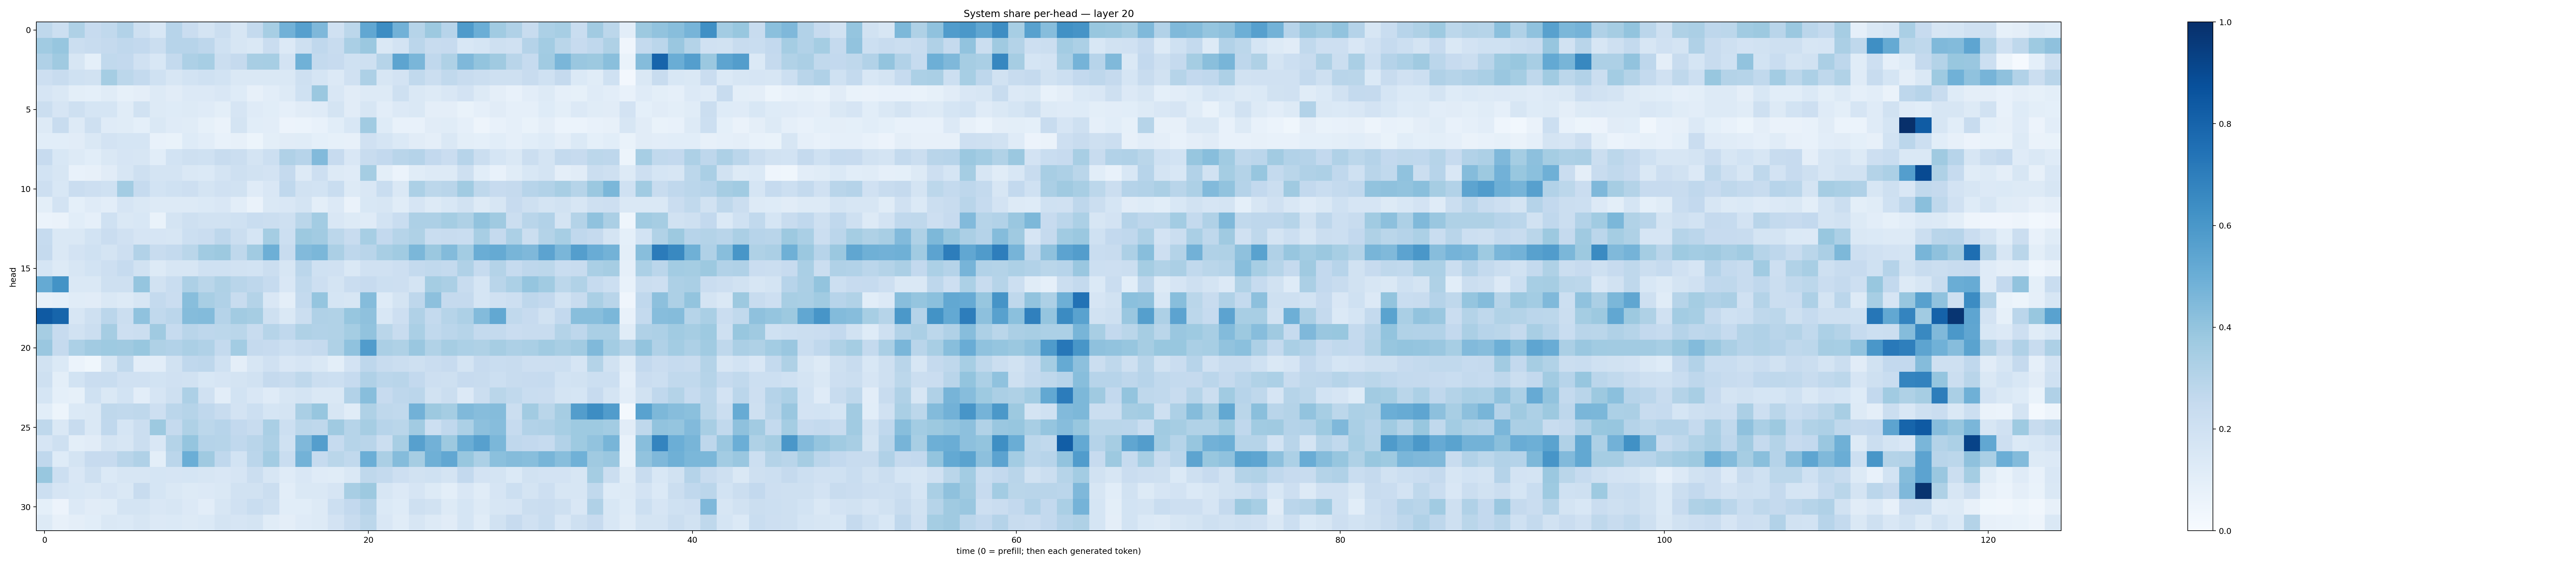

The file beside this chart, header and first rows:
0.27287292, 0.21510011, 0.32141688, 0.24397536, 0.2647476, 0.3089589, 0.20671594, 0.15393437, 0.2952688, 0.22930056, 0.17686193, 0.22366528, 0.15637887, 0.2577901, 0.34386835, 0.48187315, 0.5620811, 0.4522492, 0.19841315, 0.28021488, 0.52852046, 0.6429506, 0.4840312, 0.29804215
0.3666, 0.3917, 0.2212, 0.2344, 0.251, 0.2685, 0.2599, 0.2223, 0.2954, 0.2962, 0.2748, 0.2011, 0.1563, 0.1428, 0.2302, 0.1355, 0.2048, 0.2663, 0.2404, 0.337, 0.3821, 0.1443, 0.1834, 0.2814
0.3167, 0.3693, 0.1573, 0.09089, 0.262, 0.2602, 0.1989, 0.1533, 0.2554, 0.3244, 0.3461, 0.2192, 0.2516, 0.3436, 0.3461, 0.1814, 0.4865, 0.255, 0.2428, 0.1996, 0.2103, 0.2984, 0.5403, 0.4648
0.2126, 0.2378, 0.2027, 0.1886, 0.3528, 0.2774, 0.2556, 0.2027, 0.1605, 0.187, 0.2005, 0.1859, 0.144, 0.1407, 0.1428, 0.1416, 0.2037, 0.1717, 0.1361, 0.1969, 0.3259, 0.1598, 0.1805, 0.2641
0.1643, 0.142, 0.1014, 0.09365, 0.1158, 0.08338, 0.09639, 0.1282, 0.1098, 0.1335, 0.1356, 0.151, 0.1226, 0.08038, 0.1053, 0.1307, 0.2003, 0.38, 0.1511, 0.1111, 0.1292, 0.1286, 0.2094, 0.145
0.2224, 0.1647, 0.2046, 0.1697, 0.1707, 0.1167, 0.1912, 0.1281, 0.123, 0.1315, 0.1185, 0.09998, 0.1654, 0.1182, 0.1085, 0.08805, 0.1103, 0.1192, 0.1728, 0.1095, 0.1604, 0.1022, 0.1349, 0.1431
0.1302, 0.2353, 0.1254, 0.2084, 0.1197, 0.1167, 0.09263, 0.1424, 0.1199, 0.1152, 0.08572, 0.06508, 0.1745, 0.106, 0.1033, 0.05701, 0.06058, 0.07219, 0.1075, 0.1543, 0.3639, 0.1247, 0.07367, 0.07068
0.1089, 0.1079, 0.1128, 0.1475, 0.1806, 0.1701, 0.1697, 0.07398, 0.06929, 0.1222, 0.1017, 0.07069, 0.07938, 0.05144, 0.0998, 0.1101, 0.1156, 0.0905, 0.08585, 0.07972, 0.1975, 0.1687, 0.1378, 0.1125
0.2439, 0.1547, 0.1273, 0.1079, 0.1422, 0.1676, 0.1595, 0.1086, 0.1841, 0.2059, 0.201, 0.2353, 0.2224, 0.1787, 0.2169, 0.3179, 0.294, 0.4437, 0.245, 0.1496, 0.242, 0.2616, 0.2906, 0.3037
0.1851, 0.1637, 0.0778, 0.07965, 0.1106, 0.1598, 0.205, 0.176, 0.1729, 0.1456, 0.1377, 0.175, 0.2052, 0.1877, 0.1812, 0.2505, 0.126, 0.214, 0.1261, 0.1174, 0.3548, 0.09818, 0.06082, 0.1138
0.2114, 0.1527, 0.2299, 0.2144, 0.2021, 0.356, 0.2499, 0.1838, 0.2009, 0.2126, 0.1768, 0.1983, 0.1897, 0.1176, 0.1502, 0.2686, 0.1945, 0.1848, 0.2313, 0.1277, 0.1489, 0.2318, 0.1412, 0.3311
0.09929, 0.1822, 0.09029, 0.1183, 0.1037, 0.1652, 0.1435, 0.131, 0.1269, 0.1294, 0.1389, 0.1522, 0.1048, 0.06391, 0.1417, 0.1485, 0.1779, 0.09819, 0.1335, 0.06355, 0.1539, 0.1566, 0.1142, 0.1644
0.05955, 0.06363, 0.1086, 0.08894, 0.2018, 0.1475, 0.1526, 0.0676, 0.1742, 0.2074, 0.1905, 0.1931, 0.1997, 0.2311, 0.2243, 0.2048, 0.2866, 0.356, 0.151, 0.1251, 0.1174, 0.184, 0.231, 0.3251
0.2475, 0.1424, 0.1439, 0.1872, 0.2279, 0.1959, 0.1642, 0.1656, 0.1603, 0.2165, 0.2273, 0.2754, 0.2208, 0.1715, 0.3551, 0.2168, 0.3764, 0.3608, 0.2796, 0.2361, 0.346, 0.2601, 0.2971, 0.3222
0.2523, 0.1419, 0.1828, 0.2014, 0.1733, 0.2111, 0.3123, 0.2361, 0.2562, 0.2872, 0.3643, 0.3781, 0.2704, 0.3667, 0.494, 0.2385, 0.4452, 0.4576, 0.3336, 0.2762, 0.2913, 0.3432, 0.3637, 0.4576
0.1715, 0.1263, 0.1564, 0.1862, 0.2131, 0.2464, 0.19, 0.1306, 0.1566, 0.1589, 0.2002, 0.2016, 0.1891, 0.187, 0.2211, 0.1591, 0.2825, 0.2018, 0.1954, 0.142, 0.198, 0.1968, 0.2147, 0.2554
0.5164, 0.6174, 0.1443, 0.1441, 0.207, 0.2035, 0.395, 0.1944, 0.2339, 0.3247, 0.2875, 0.3232, 0.2915, 0.2762, 0.2491, 0.1494, 0.2642, 0.2115, 0.1774, 0.2271, 0.243, 0.2174, 0.2134, 0.1747
0.08436, 0.09019, 0.1162, 0.1107, 0.1409, 0.1326, 0.1582, 0.2547, 0.2284, 0.4282, 0.3401, 0.3199, 0.2397, 0.3054, 0.1505, 0.09579, 0.2571, 0.3958, 0.1696, 0.159, 0.437, 0.1235, 0.1746, 0.2739
0.8377, 0.7943, 0.1608, 0.2081, 0.2823, 0.2189, 0.4099, 0.2619, 0.2846, 0.4338, 0.4378, 0.3027, 0.3615, 0.3489, 0.2094, 0.1421, 0.224, 0.3169, 0.3164, 0.3937, 0.4136, 0.1559, 0.2137, 0.3189
0.3507, 0.2453, 0.1915, 0.2237, 0.3495, 0.2112, 0.2202, 0.369, 0.2462, 0.2897, 0.2759, 0.281, 0.2867, 0.239, 0.2987, 0.2677, 0.3207, 0.3098, 0.3141, 0.3517, 0.4048, 0.288, 0.238, 0.3385
0.3865, 0.2538, 0.3308, 0.3619, 0.3748, 0.37, 0.3894, 0.3236, 0.3108, 0.3322, 0.3199, 0.2548, 0.357, 0.2513, 0.244, 0.2184, 0.241, 0.2533, 0.3239, 0.4072, 0.5765, 0.3352, 0.3213, 0.3838
0.1907, 0.1403, 0.06025, 0.03798, 0.1613, 0.2646, 0.1042, 0.1041, 0.1898, 0.2661, 0.2768, 0.1997, 0.09547, 0.1569, 0.1978, 0.1516, 0.1655, 0.1473, 0.09986, 0.1814, 0.2739, 0.2418, 0.2256, 0.2081
0.2057, 0.09957, 0.1858, 0.2281, 0.2319, 0.1992, 0.1986, 0.1854, 0.1981, 0.1885, 0.1541, 0.1668, 0.1797, 0.1927, 0.2537, 0.2365, 0.2734, 0.225, 0.2177, 0.2484, 0.3164, 0.2814, 0.292, 0.2578
0.1692, 0.09088, 0.08478, 0.203, 0.1469, 0.1858, 0.1036, 0.1659, 0.2094, 0.3247, 0.1983, 0.1041, 0.1851, 0.1498, 0.1205, 0.1628, 0.1761, 0.1417, 0.1421, 0.3124, 0.4262, 0.2459, 0.2736, 0.284
0.1078, 0.05362, 0.139, 0.1429, 0.2715, 0.2648, 0.2726, 0.2142, 0.2831, 0.3, 0.2674, 0.2357, 0.1798, 0.2171, 0.1684, 0.1759, 0.336, 0.3917, 0.1604, 0.1155, 0.3231, 0.2728, 0.2654, 0.4814
0.2714, 0.1463, 0.2398, 0.1473, 0.2687, 0.1687, 0.2194, 0.3784, 0.2501, 0.3208, 0.2798, 0.2951, 0.2579, 0.2356, 0.3367, 0.2175, 0.28, 0.2704, 0.371, 0.3007, 0.3497, 0.2942, 0.2865, 0.3622
0.1657, 0.2076, 0.09831, 0.1095, 0.1777, 0.1628, 0.2216, 0.1496, 0.3052, 0.3965, 0.3016, 0.2998, 0.2681, 0.2919, 0.3258, 0.2011, 0.4493, 0.5689, 0.2472, 0.2982, 0.2891, 0.2203, 0.3422, 0.5616
0.2677, 0.1215, 0.1742, 0.2426, 0.2445, 0.291, 0.3167, 0.09931, 0.2842, 0.4967, 0.3682, 0.269, 0.1836, 0.2841, 0.3566, 0.2308, 0.4781, 0.2478, 0.2883, 0.262, 0.4989, 0.3348, 0.4361, 0.3496
0.3888, 0.2173, 0.1491, 0.2051, 0.1392, 0.1638, 0.1615, 0.1694, 0.1678, 0.1706, 0.1606, 0.1488, 0.1674, 0.2207, 0.1618, 0.1174, 0.149, 0.1185, 0.1158, 0.1461, 0.27, 0.2562, 0.2118, 0.1931
0.2172, 0.1647, 0.1548, 0.1443, 0.1641, 0.1441, 0.2418, 0.1686, 0.1461, 0.1317, 0.1351, 0.1421, 0.1948, 0.1907, 0.2228, 0.1032, 0.1416, 0.148, 0.1677, 0.3412, 0.3756, 0.1578, 0.1347, 0.1665
0.09282, 0.05625, 0.1335, 0.1097, 0.1166, 0.1786, 0.1749, 0.1521, 0.1627, 0.1343, 0.1033, 0.1583, 0.1961, 0.2336, 0.2103, 0.1071, 0.1071, 0.1264, 0.2175, 0.2616, 0.3027, 0.1391, 0.1232, 0.2054
0.1258, 0.08003, 0.09496, 0.1081, 0.1413, 0.1375, 0.1572, 0.1356, 0.1388, 0.1314, 0.1376, 0.178, 0.1664, 0.1743, 0.115, 0.09425, 0.1209, 0.1273, 0.1831, 0.2415, 0.2812, 0.1497, 0.1144, 0.16
